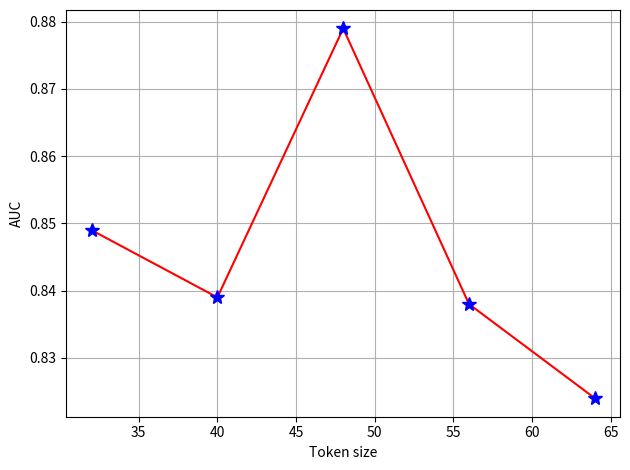

Source code (Python):
import matplotlib.pyplot as plt
import numpy  as np

flg = 'token_draw'
if flg =='token_draw':
    blk = [32, 40, 48, 56, 64]
    auc = [0.849, 0.839, 0.879, 0.838,0.824]
    plt.plot(blk, auc,  marker='*', color='r', markersize=10,
             markeredgecolor='b',markerfacecolor='b')
    # plt.title('Comparison with different')
    plt.xlabel('Token size')
    plt.ylabel('AUC')
    plt.grid()
    plt.tight_layout()
    plt.show()

if flg == 'rec_layers':
    pass

if flg == 'var_layers':
    pass

if flg == '':
    pass